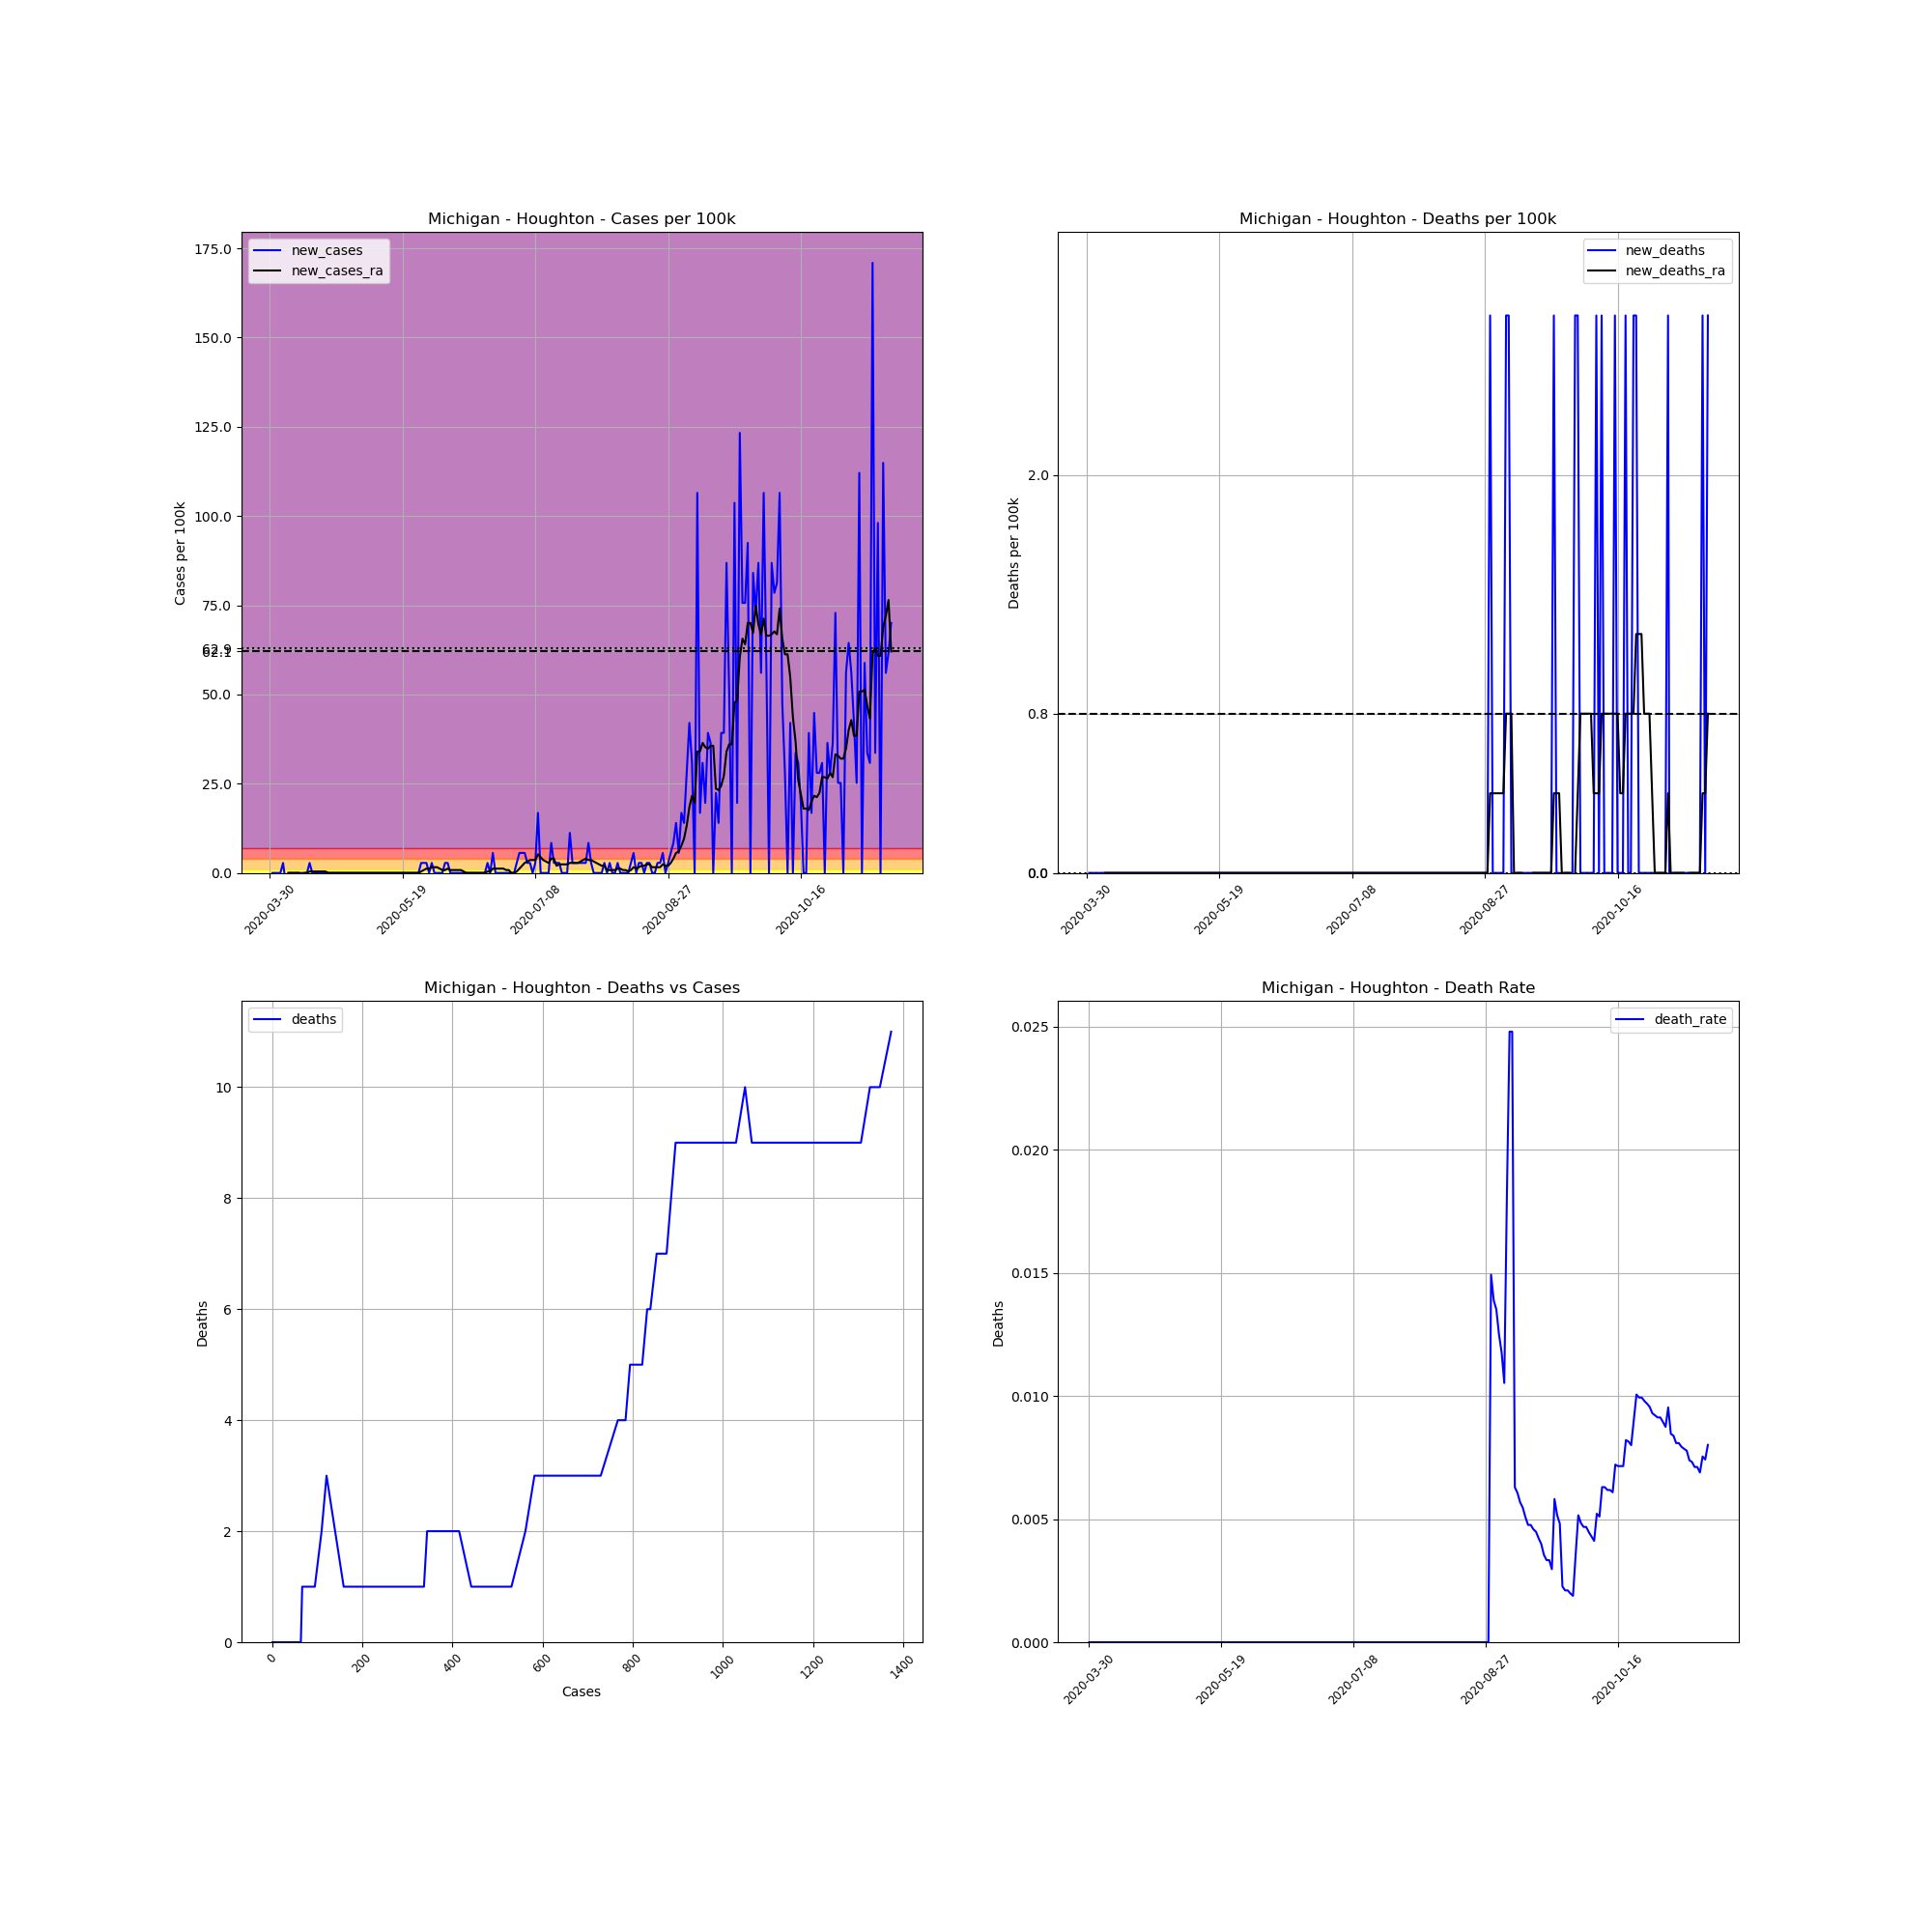

The file beside this chart, header and first rows:
, date, county, state, fips, cases, deaths, COUNTY, STNAME, CTYNAME, POPESTIMATE2019, cases_per_100k, deaths_per_100k, death_rate, new_cases, new_deaths, new_cases_ra, new_deaths_ra
486981, 2020-03-30, Houghton, Michigan, 26061, 1, 0, 61, Michigan, Houghton, 35684, 2.802, 0.0, 0.0, , , , 
486982, 2020-03-31, Houghton, Michigan, 26061, 1, 0, 61, Michigan, Houghton, 35684, 2.802, 0.0, 0.0, 0.0, 0.0, , 
486983, 2020-04-01, Houghton, Michigan, 26061, 1, 0, 61, Michigan, Houghton, 35684, 2.802, 0.0, 0.0, 0.0, 0.0, , 
486984, 2020-04-02, Houghton, Michigan, 26061, 1, 0, 61, Michigan, Houghton, 35684, 2.802, 0.0, 0.0, 0.0, 0.0, , 
486985, 2020-04-03, Houghton, Michigan, 26061, 1, 0, 61, Michigan, Houghton, 35684, 2.802, 0.0, 0.0, 0.0, 0.0, , 
486986, 2020-04-04, Houghton, Michigan, 26061, 2, 0, 61, Michigan, Houghton, 35684, 5.605, 0.0, 0.0, 2.802, 0.0, , 
486987, 2020-04-05, Houghton, Michigan, 26061, 1, 0, 61, Michigan, Houghton, 35684, 2.802, 0.0, 0.0, -2.802, 0.0, , 
486988, 2020-04-06, Houghton, Michigan, 26061, 1, 0, 61, Michigan, Houghton, 35684, 2.802, 0.0, 0.0, 0.0, 0.0, 0.0, 0.0
486989, 2020-04-07, Houghton, Michigan, 26061, 1, 0, 61, Michigan, Houghton, 35684, 2.802, 0.0, 0.0, 0.0, 0.0, 0.0, 0.0
486990, 2020-04-08, Houghton, Michigan, 26061, 1, 0, 61, Michigan, Houghton, 35684, 2.802, 0.0, 0.0, 0.0, 0.0, 0.0, 0.0
486991, 2020-04-09, Houghton, Michigan, 26061, 1, 0, 61, Michigan, Houghton, 35684, 2.802, 0.0, 0.0, 0.0, 0.0, 0.0, 0.0
486992, 2020-04-10, Houghton, Michigan, 26061, 1, 0, 61, Michigan, Houghton, 35684, 2.802, 0.0, 0.0, 0.0, 0.0, 0.0, 0.0
486993, 2020-04-11, Houghton, Michigan, 26061, 1, 0, 61, Michigan, Houghton, 35684, 2.802, 0.0, 0.0, 0.0, 0.0, -0.4003, 0.0
486994, 2020-04-12, Houghton, Michigan, 26061, 1, 0, 61, Michigan, Houghton, 35684, 2.802, 0.0, 0.0, 0.0, 0.0, 0.0, 0.0
486995, 2020-04-13, Houghton, Michigan, 26061, 1, 0, 61, Michigan, Houghton, 35684, 2.802, 0.0, 0.0, 0.0, 0.0, 0.0, 0.0
486996, 2020-04-14, Houghton, Michigan, 26061, 2, 0, 61, Michigan, Houghton, 35684, 5.605, 0.0, 0.0, 2.802, 0.0, 0.4003, 0.0
486997, 2020-04-15, Houghton, Michigan, 26061, 2, 0, 61, Michigan, Houghton, 35684, 5.605, 0.0, 0.0, 0.0, 0.0, 0.4003, 0.0
486998, 2020-04-16, Houghton, Michigan, 26061, 2, 0, 61, Michigan, Houghton, 35684, 5.605, 0.0, 0.0, 0.0, 0.0, 0.4003, 0.0
486999, 2020-04-17, Houghton, Michigan, 26061, 2, 0, 61, Michigan, Houghton, 35684, 5.605, 0.0, 0.0, 0.0, 0.0, 0.4003, 0.0
487000, 2020-04-18, Houghton, Michigan, 26061, 2, 0, 61, Michigan, Houghton, 35684, 5.605, 0.0, 0.0, 0.0, 0.0, 0.4003, 0.0
487001, 2020-04-19, Houghton, Michigan, 26061, 2, 0, 61, Michigan, Houghton, 35684, 5.605, 0.0, 0.0, 0.0, 0.0, 0.4003, 0.0
487002, 2020-04-20, Houghton, Michigan, 26061, 2, 0, 61, Michigan, Houghton, 35684, 5.605, 0.0, 0.0, 0.0, 0.0, 0.4003, 0.0
487003, 2020-04-21, Houghton, Michigan, 26061, 2, 0, 61, Michigan, Houghton, 35684, 5.605, 0.0, 0.0, 0.0, 0.0, 0.0, 0.0
487004, 2020-04-22, Houghton, Michigan, 26061, 2, 0, 61, Michigan, Houghton, 35684, 5.605, 0.0, 0.0, 0.0, 0.0, 0.0, 0.0
487005, 2020-04-23, Houghton, Michigan, 26061, 2, 0, 61, Michigan, Houghton, 35684, 5.605, 0.0, 0.0, 0.0, 0.0, 0.0, 0.0
487006, 2020-04-24, Houghton, Michigan, 26061, 2, 0, 61, Michigan, Houghton, 35684, 5.605, 0.0, 0.0, 0.0, 0.0, 0.0, 0.0
487007, 2020-04-25, Houghton, Michigan, 26061, 2, 0, 61, Michigan, Houghton, 35684, 5.605, 0.0, 0.0, 0.0, 0.0, 0.0, 0.0
487008, 2020-04-26, Houghton, Michigan, 26061, 2, 0, 61, Michigan, Houghton, 35684, 5.605, 0.0, 0.0, 0.0, 0.0, 0.0, 0.0
487009, 2020-04-27, Houghton, Michigan, 26061, 2, 0, 61, Michigan, Houghton, 35684, 5.605, 0.0, 0.0, 0.0, 0.0, 0.0, 0.0
487010, 2020-04-28, Houghton, Michigan, 26061, 2, 0, 61, Michigan, Houghton, 35684, 5.605, 0.0, 0.0, 0.0, 0.0, 0.0, 0.0
487011, 2020-04-29, Houghton, Michigan, 26061, 2, 0, 61, Michigan, Houghton, 35684, 5.605, 0.0, 0.0, 0.0, 0.0, 0.0, 0.0
487012, 2020-04-30, Houghton, Michigan, 26061, 2, 0, 61, Michigan, Houghton, 35684, 5.605, 0.0, 0.0, 0.0, 0.0, 0.0, 0.0
487013, 2020-05-01, Houghton, Michigan, 26061, 2, 0, 61, Michigan, Houghton, 35684, 5.605, 0.0, 0.0, 0.0, 0.0, 0.0, 0.0
487014, 2020-05-02, Houghton, Michigan, 26061, 2, 0, 61, Michigan, Houghton, 35684, 5.605, 0.0, 0.0, 0.0, 0.0, 0.0, 0.0
487015, 2020-05-03, Houghton, Michigan, 26061, 2, 0, 61, Michigan, Houghton, 35684, 5.605, 0.0, 0.0, 0.0, 0.0, 0.0, 0.0
487016, 2020-05-04, Houghton, Michigan, 26061, 2, 0, 61, Michigan, Houghton, 35684, 5.605, 0.0, 0.0, 0.0, 0.0, 0.0, 0.0
487017, 2020-05-05, Houghton, Michigan, 26061, 2, 0, 61, Michigan, Houghton, 35684, 5.605, 0.0, 0.0, 0.0, 0.0, 0.0, 0.0
487018, 2020-05-06, Houghton, Michigan, 26061, 2, 0, 61, Michigan, Houghton, 35684, 5.605, 0.0, 0.0, 0.0, 0.0, 0.0, 0.0
487019, 2020-05-07, Houghton, Michigan, 26061, 2, 0, 61, Michigan, Houghton, 35684, 5.605, 0.0, 0.0, 0.0, 0.0, 0.0, 0.0
487020, 2020-05-08, Houghton, Michigan, 26061, 2, 0, 61, Michigan, Houghton, 35684, 5.605, 0.0, 0.0, 0.0, 0.0, 0.0, 0.0
487021, 2020-05-09, Houghton, Michigan, 26061, 2, 0, 61, Michigan, Houghton, 35684, 5.605, 0.0, 0.0, 0.0, 0.0, 0.0, 0.0
487022, 2020-05-10, Houghton, Michigan, 26061, 2, 0, 61, Michigan, Houghton, 35684, 5.605, 0.0, 0.0, 0.0, 0.0, 0.0, 0.0
487023, 2020-05-11, Houghton, Michigan, 26061, 2, 0, 61, Michigan, Houghton, 35684, 5.605, 0.0, 0.0, 0.0, 0.0, 0.0, 0.0
487024, 2020-05-12, Houghton, Michigan, 26061, 2, 0, 61, Michigan, Houghton, 35684, 5.605, 0.0, 0.0, 0.0, 0.0, 0.0, 0.0
487025, 2020-05-13, Houghton, Michigan, 26061, 2, 0, 61, Michigan, Houghton, 35684, 5.605, 0.0, 0.0, 0.0, 0.0, 0.0, 0.0
487026, 2020-05-14, Houghton, Michigan, 26061, 2, 0, 61, Michigan, Houghton, 35684, 5.605, 0.0, 0.0, 0.0, 0.0, 0.0, 0.0
487027, 2020-05-15, Houghton, Michigan, 26061, 2, 0, 61, Michigan, Houghton, 35684, 5.605, 0.0, 0.0, 0.0, 0.0, 0.0, 0.0
487028, 2020-05-16, Houghton, Michigan, 26061, 2, 0, 61, Michigan, Houghton, 35684, 5.605, 0.0, 0.0, 0.0, 0.0, 0.0, 0.0
487029, 2020-05-17, Houghton, Michigan, 26061, 2, 0, 61, Michigan, Houghton, 35684, 5.605, 0.0, 0.0, 0.0, 0.0, 0.0, 0.0
487030, 2020-05-18, Houghton, Michigan, 26061, 2, 0, 61, Michigan, Houghton, 35684, 5.605, 0.0, 0.0, 0.0, 0.0, 0.0, 0.0
487031, 2020-05-19, Houghton, Michigan, 26061, 2, 0, 61, Michigan, Houghton, 35684, 5.605, 0.0, 0.0, 0.0, 0.0, 0.0, 0.0
487032, 2020-05-20, Houghton, Michigan, 26061, 2, 0, 61, Michigan, Houghton, 35684, 5.605, 0.0, 0.0, 0.0, 0.0, 0.0, 0.0
487033, 2020-05-21, Houghton, Michigan, 26061, 2, 0, 61, Michigan, Houghton, 35684, 5.605, 0.0, 0.0, 0.0, 0.0, 0.0, 0.0
487034, 2020-05-22, Houghton, Michigan, 26061, 2, 0, 61, Michigan, Houghton, 35684, 5.605, 0.0, 0.0, 0.0, 0.0, 0.0, 0.0
487035, 2020-05-23, Houghton, Michigan, 26061, 2, 0, 61, Michigan, Houghton, 35684, 5.605, 0.0, 0.0, 0.0, 0.0, 0.0, 0.0
487036, 2020-05-24, Houghton, Michigan, 26061, 2, 0, 61, Michigan, Houghton, 35684, 5.605, 0.0, 0.0, 0.0, 0.0, 0.0, 0.0
487037, 2020-05-25, Houghton, Michigan, 26061, 2, 0, 61, Michigan, Houghton, 35684, 5.605, 0.0, 0.0, 0.0, 0.0, 0.0, 0.0
487038, 2020-05-26, Houghton, Michigan, 26061, 3, 0, 61, Michigan, Houghton, 35684, 8.407, 0.0, 0.0, 2.802, 0.0, 0.4003, 0.0
487039, 2020-05-27, Houghton, Michigan, 26061, 4, 0, 61, Michigan, Houghton, 35684, 11.21, 0.0, 0.0, 2.802, 0.0, 0.8007, 0.0
487040, 2020-05-28, Houghton, Michigan, 26061, 5, 0, 61, Michigan, Houghton, 35684, 14.01, 0.0, 0.0, 2.802, 0.0, 1.201, 0.0
... 175 more rows
